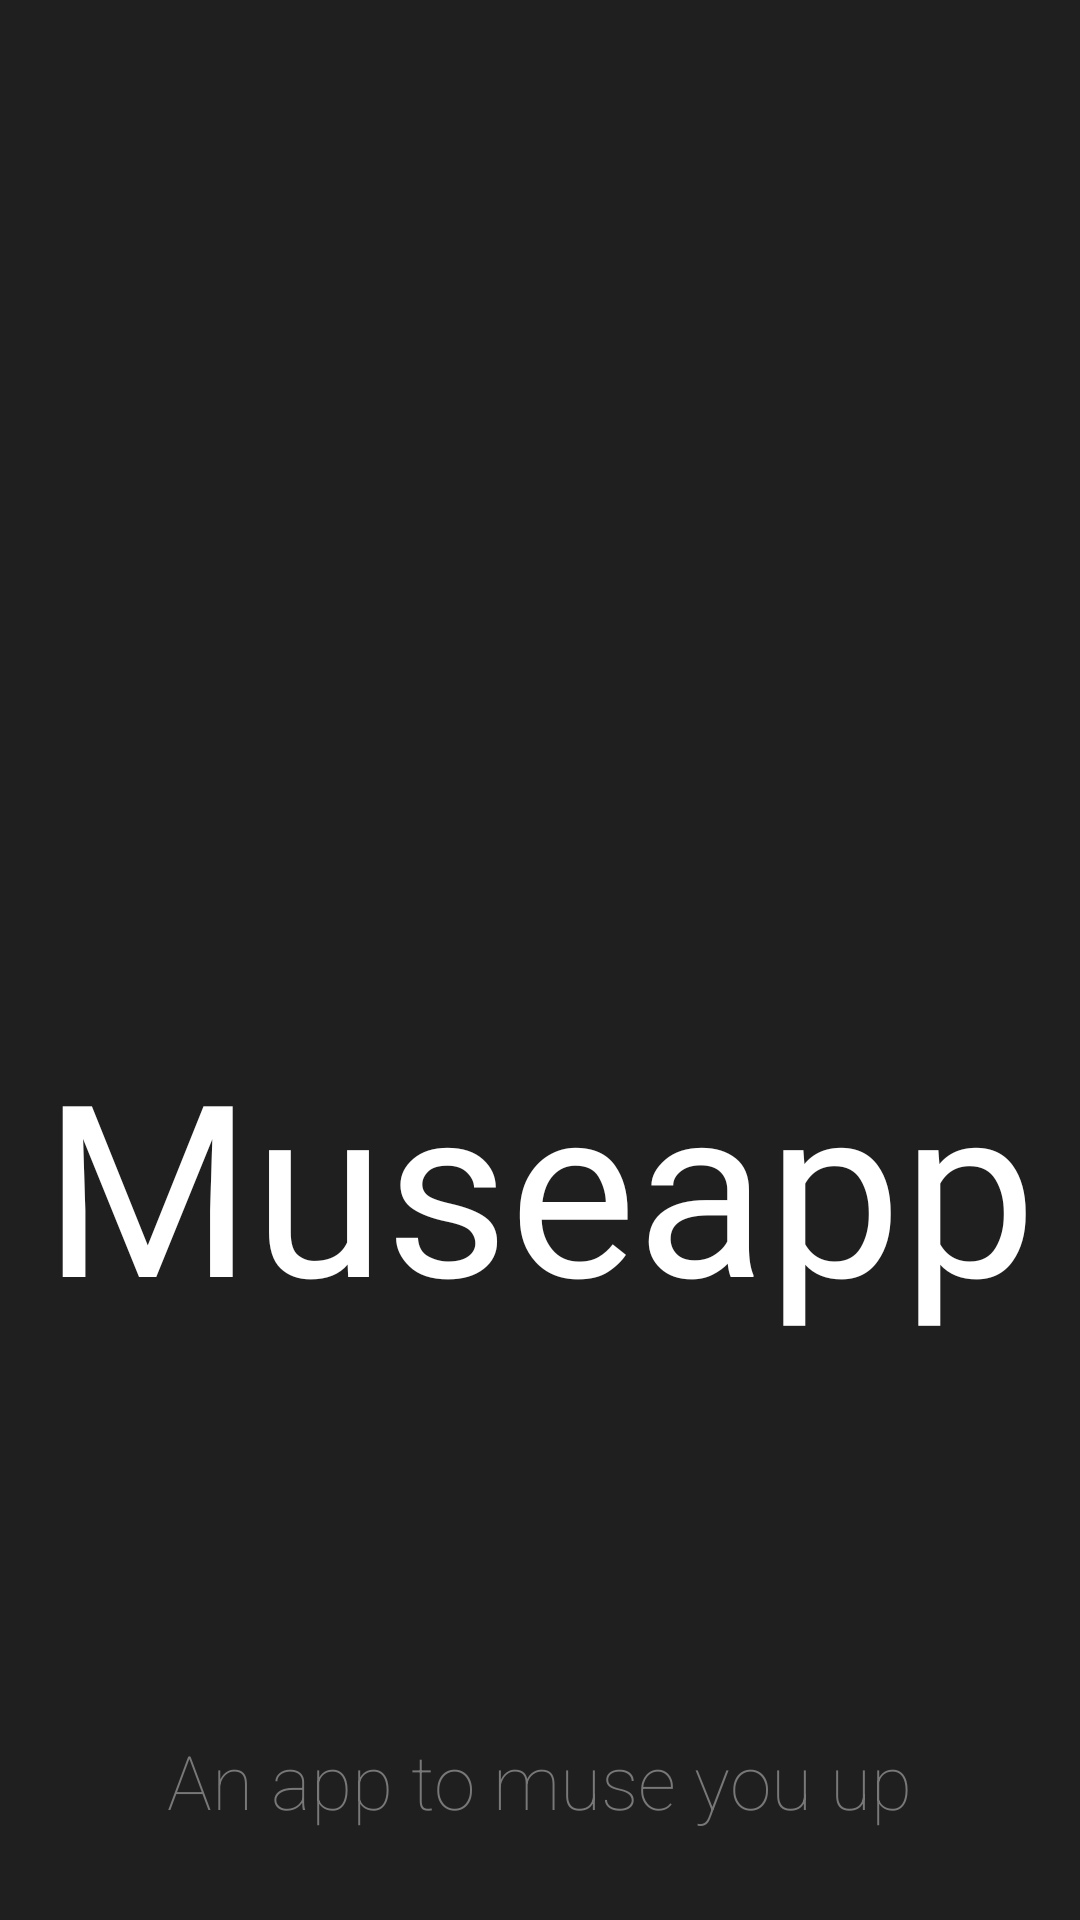

Android layout source for this screen:
<!-- AndroidManifest.xml: application theme AppTheme -->
<!-- res/layout/activity_splash_screen.xml -->
<?xml version="1.0" encoding="utf-8"?>
<LinearLayout xmlns:android="http://schemas.android.com/apk/res/android"
    xmlns:app="http://schemas.android.com/apk/res-auto"
    xmlns:tools="http://schemas.android.com/tools"
    android:layout_width="match_parent"
    android:layout_height="match_parent"
    android:background="@color/colorSplashDark"
    android:orientation="vertical"
    tools:context=".SplashScreen">

    <RelativeLayout
        android:layout_width="match_parent"
        android:layout_height="wrap_content">

        <View
            android:id="@+id/ludwig"
            android:layout_width="250dp"
            android:layout_height="250dp"
            android:layout_centerHorizontal="true"
            android:background="@drawable/ludwig"
            android:scaleY="-1"></View>


    </RelativeLayout>

    <RelativeLayout
        android:layout_width="match_parent"
        android:layout_height="289dp">

        <TextView
            android:id="@+id/museapp"
            android:layout_width="wrap_content"
            android:layout_height="wrap_content"
            android:layout_centerInParent="true"
            android:fontFamily="@font/alex_brush"
            android:text="@string/app_name"
            android:textColor="#fff"
            android:textSize="80sp" />
    </RelativeLayout>

    <LinearLayout
        android:layout_width="match_parent"
        android:layout_height="match_parent">

        <RelativeLayout
            android:layout_width="match_parent"
            android:layout_height="93dp"
            android:layout_gravity="bottom">

            <TextView
                android:id="@+id/slogan"
                android:layout_width="wrap_content"
                android:layout_height="wrap_content"
                android:layout_centerInParent="true"
                android:fontFamily="sans-serif-thin"
                android:text="@string/slogan"
                android:textColor="#787878"
                android:textSize="25sp" />
        </RelativeLayout>

    </LinearLayout>

</LinearLayout>
<!-- resources referenced by this layout -->
<resources>
  <color name="colorSplashDark">#1f1f1f</color>
  <string name="app_name">Museapp</string>
  <string name="slogan">An app to muse you up</string>
  <style name="AppTheme" parent="Theme.AppCompat.Light.NoActionBar">
          
          <item name="colorPrimary">@color/colorPrimary</item>
          <item name="colorPrimaryDark">@color/colorPrimaryDark</item>
          <item name="colorAccent">@color/colorAccent</item>
          <item name="android:windowContentTransitions">true</item>
  
      </style>
  <color name="colorPrimary">#0e81d1</color>
  <color name="colorPrimaryDark">#3700B3</color>
  <color name="colorAccent">#03DAC5</color>
</resources>
